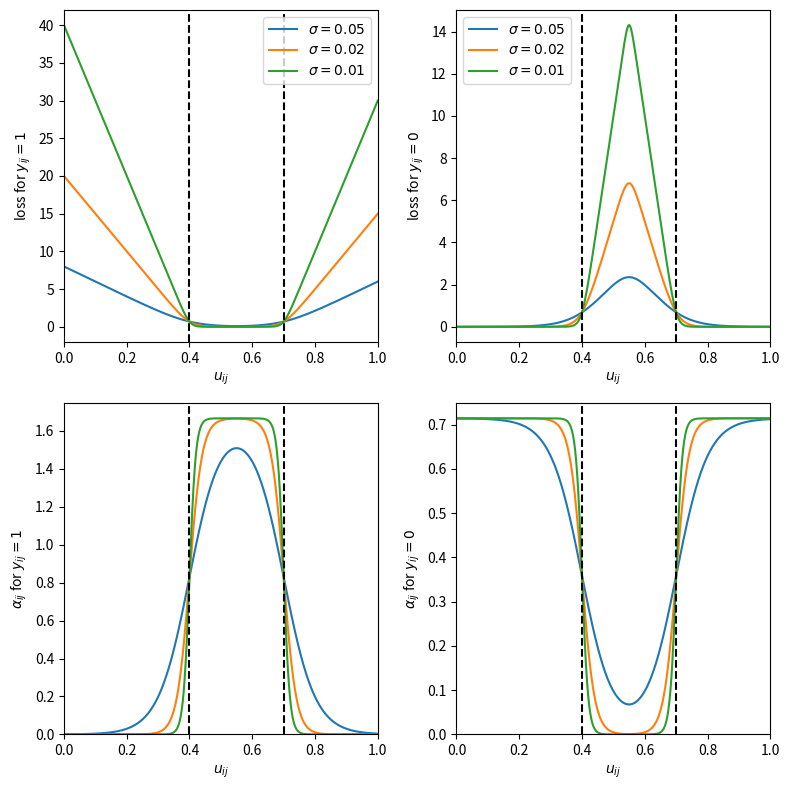

Recreate this plot in Python.
#!/usr/bin/env python

import matplotlib.pyplot as plt
import numpy as np

def sigmoid(x):
    return 1.0 / (1.0 + np.exp(-x))

def main():
    u = np.linspace(0, 1, 1000)
    uc1, uc2 = 0.4, 0.7 # thresholds

    # loss computed from the binomial distribution with a sigmoid probability:

    fig, axes = plt.subplots(ncols=2, nrows=2, figsize=(8, 8))

    for sigma in [0.05, 0.02, 0.01]:
        # probability of edema given that y_ij = 1
        alpha = sigmoid((u - uc1) / sigma) - sigmoid((u - uc2) / sigma)
        p = alpha
        loss = -np.log(alpha)
        axes[0,0].plot(u, loss, label=fr'$\sigma = {sigma}$')

        p = np.exp(- loss)
        norm = np.sum((p[:-1] + p[1:]) * np.diff(u))
        p /= norm
        axes[1,0].plot(u, p, label=fr'$\sigma = {sigma}$')

        # probability of edema given that y_ij = 0
        alpha = sigmoid((uc1 - u) / sigma) + sigmoid((u - uc2) / sigma)
        p = alpha
        loss = -np.log(alpha)
        axes[0,1].plot(u, loss, label=fr'$\sigma = {sigma}$')

        p = np.exp(- loss)
        norm = np.sum((p[:-1] + p[1:]) * np.diff(u))
        p /= norm
        axes[1,1].plot(u, p, label=fr'$\sigma = {sigma}$')

    ax = axes[0,0]
    ax.axvline(uc1, ls='--', c='k')
    ax.axvline(uc2, ls='--', c='k')
    ax.set_xlabel(r"$u_{ij}$")
    ax.set_ylabel(r"loss for $y_{ij} = 1$")
    ax.set_xlim(0, 1)
    #ax.set_ylim(0, 1)
    ax.legend()

    ax = axes[0,1]
    ax.axvline(uc1, ls='--', c='k')
    ax.axvline(uc2, ls='--', c='k')
    ax.set_xlabel(r"$u_{ij}$")
    ax.set_ylabel(r"loss for $y_{ij} = 0$")
    ax.set_xlim(0, 1)
    #ax.set_ylim(0, 1)
    ax.legend()

    ax = axes[1,0]
    ax.axvline(uc1, ls='--', c='k')
    ax.axvline(uc2, ls='--', c='k')
    ax.set_xlabel(r"$u_{ij}$")
    ax.set_ylabel(r"$\alpha_{ij}$ for $y_{ij}=1$")
    ax.set_xlim(0, 1)
    ax.set_ylim(0, None)

    ax = axes[1,1]
    ax.axvline(uc1, ls='--', c='k')
    ax.axvline(uc2, ls='--', c='k')
    ax.set_xlabel(r"$u_{ij}$")
    ax.set_ylabel(r"$\alpha_{ij}$ for $y_{ij}=0$")
    ax.set_xlim(0, 1)
    ax.set_ylim(0, None)

    plt.tight_layout()
    #plt.savefig("error_model.pdf")
    plt.show()

if __name__ == '__main__':
    main()
